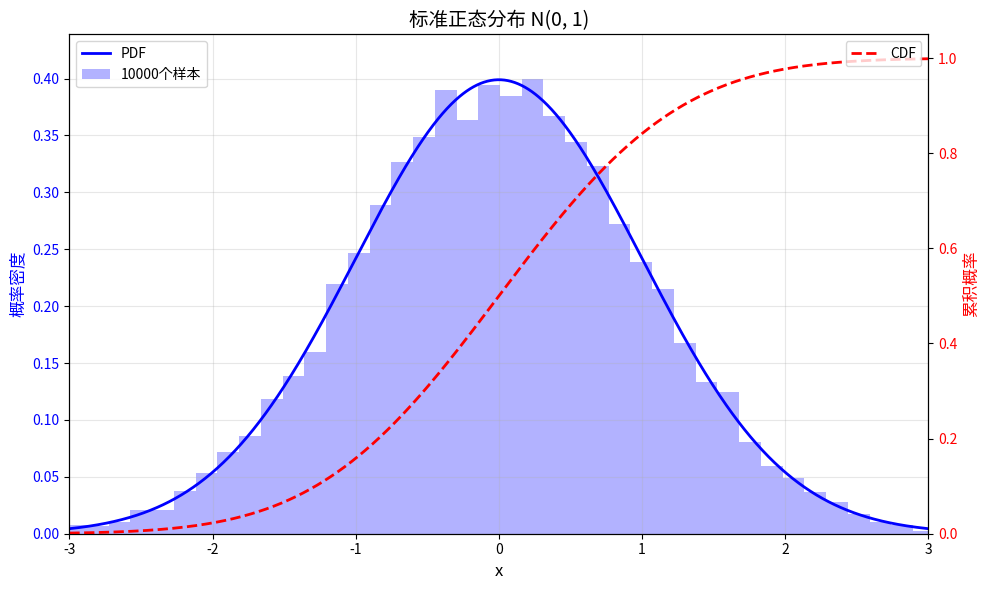
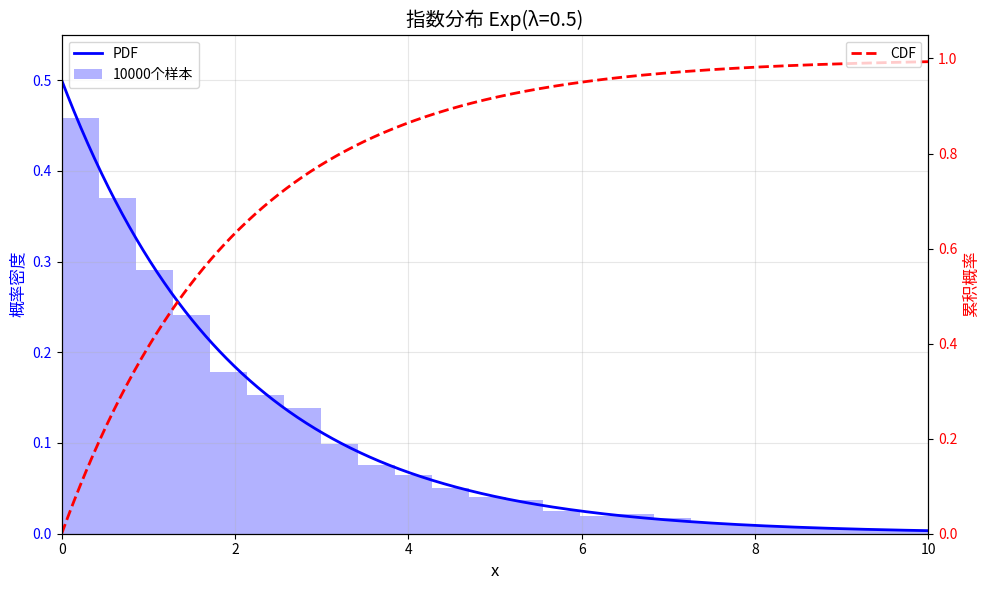
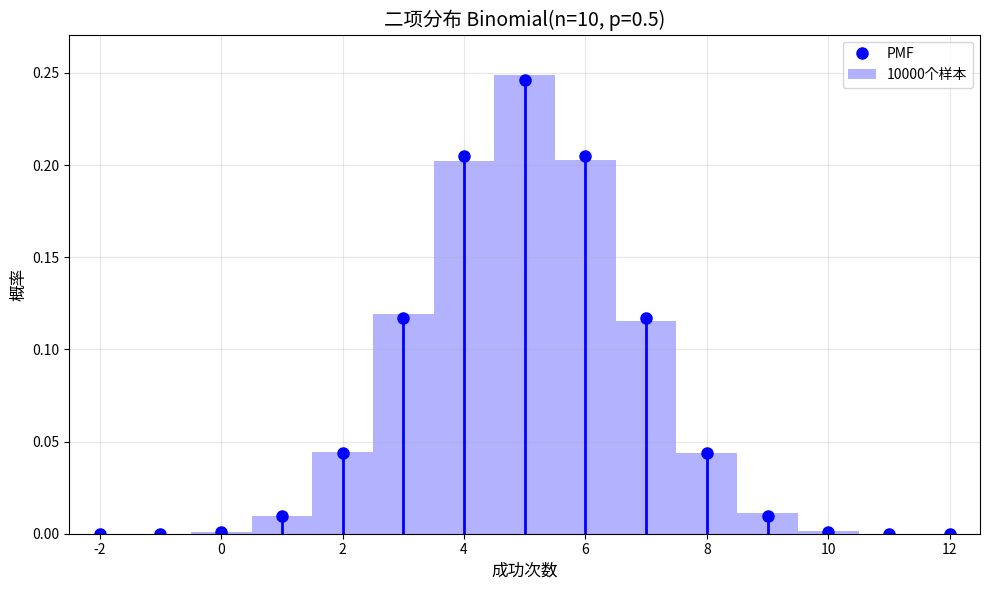
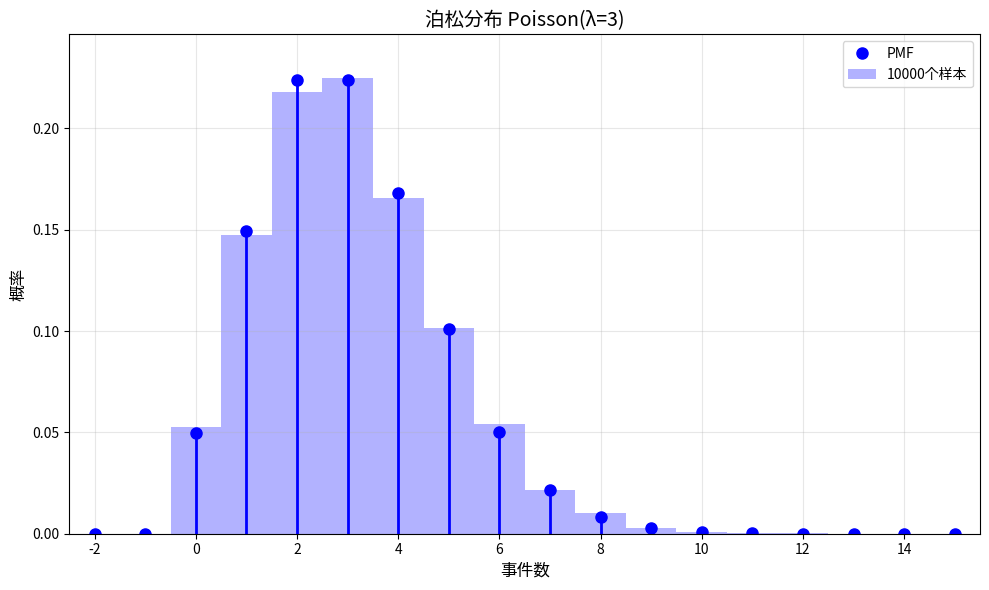
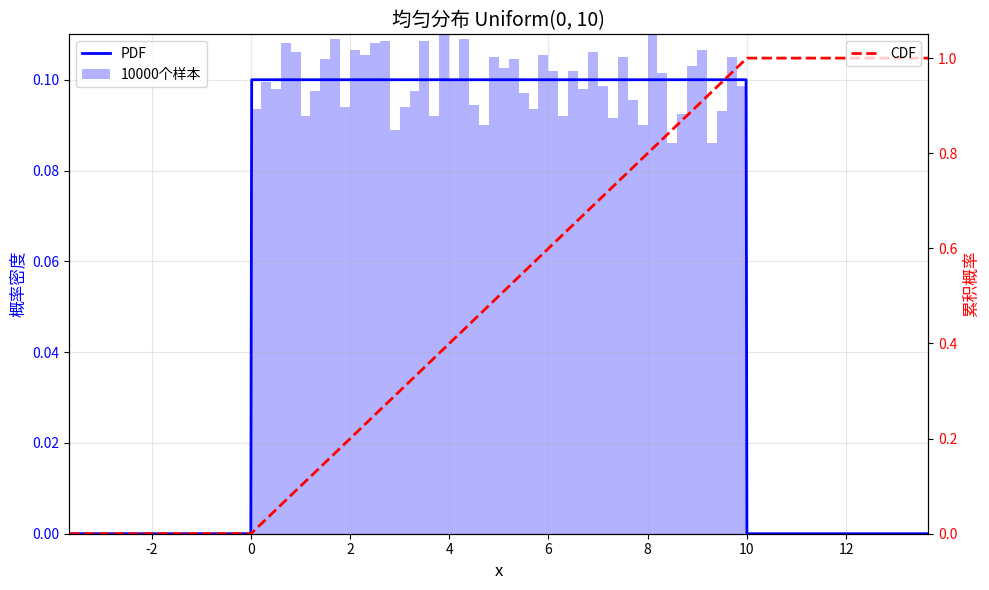

Python code for these plots, in order:
import numpy as np
import matplotlib.pyplot as plt
from matplotlib.colors import Colormap
from scipy import stats
import seaborn as sns
from typing import List, Tuple, Optional

def plot_matrix_heatmap(matrix: np.ndarray,
                        title: str = "矩阵热力图",
                        x_labels: list = None,
                        y_labels: list = None,
                        cmap: str = "viridis",
                        annotate: bool = False,
                        fmt: str = ".2f",
                        figsize: tuple = (10, 8),
                        show_colorbar: bool = True,
                        vmin: float = None,
                        vmax: float = None,
                        save_path: str = None) -> None:
    """
    将矩阵用热力图可视化
    
    参数:
        matrix: 待可视化的矩阵（numpy数组）
        title: 热力图标题
        x_labels: x轴标签列表（长度需与矩阵列数一致）
        y_labels: y轴标签列表（长度需与矩阵行数一致）
        cmap: 颜色映射（如"viridis"、"coolwarm"、"binary"等）
        annotate: 是否在热力图上标注数值
        fmt: 数值标注的格式（如".2f"表示保留2位小数）
        figsize: 图像尺寸（宽, 高）
        show_colorbar: 是否显示颜色条
        vmin: 颜色映射的最小值（None则自动计算）
        vmax: 颜色映射的最大值（None则自动计算）
        save_path: 图像保存路径（如"heatmap.png"，None则不保存）
    """
    # 验证输入矩阵
    if not isinstance(matrix, np.ndarray):
        raise TypeError("输入必须是numpy数组")
    if matrix.ndim != 2:
        raise ValueError("仅支持二维矩阵可视化")
    
    # 创建画布
    plt.figure(figsize=figsize)
    
    # 绘制热力图
    im = plt.imshow(matrix, cmap=cmap, vmin=vmin, vmax=vmax, aspect="auto")
    
    # 添加标题
    plt.title(title, fontsize=15)
    
    # 设置坐标轴标签
    if x_labels is not None:
        if len(x_labels) != matrix.shape[1]:
            raise ValueError(f"x_labels长度({len(x_labels)})与矩阵列数({matrix.shape[1]})不匹配")
        plt.xticks(range(matrix.shape[1]), x_labels, rotation=45, ha="right")
    else:
        plt.xticks(range(matrix.shape[1]))
    
    if y_labels is not None:
        if len(y_labels) != matrix.shape[0]:
            raise ValueError(f"y_labels长度({len(y_labels)})与矩阵行数({matrix.shape[0]})不匹配")
        plt.yticks(range(matrix.shape[0]), y_labels)
    else:
        plt.yticks(range(matrix.shape[0]))
    
    # 添加数值标注
    if annotate:
        for i in range(matrix.shape[0]):
            for j in range(matrix.shape[1]):
                text_color = "white" if im.norm(matrix[i, j]) > 0.5 else "black"  # 根据背景色选择文字颜色
                plt.text(j, i, format(matrix[i, j], fmt),
                         ha="center", va="center", color=text_color, fontsize=8)
    
    # 显示颜色条
    if show_colorbar:
        cbar = plt.colorbar(im)
        cbar.set_label("数值", fontsize=12)
    
    # 调整布局
    plt.tight_layout()
    
    # 保存图像
    if save_path:
        plt.savefig(save_path, dpi=300, bbox_inches="tight")
    
    # 显示图像
    plt.show()

# 设置绘图风格
plt.style.use('seaborn-v0_8-colorblind')
sns.set_palette('colorblind')

def plot_discrete_distribution_curve(
    values,
    probabilities=None,
    title="离散概率分布曲线",
    x_label="取值",
    y_label="概率",
    color="green",
    fill_alpha=0.3,
    show_points=True,
    figsize=(10, 6)
):
    """
    用阶梯曲线展示离散概率分布，并填充曲线下区域
    
    参数:
        values: 离散分布的取值（1D数组）
        probabilities: 对应取值的概率，若为None则从values计算频率
        title: 图表标题
        x_label: x轴标签
        y_label: y轴标签
        color: 曲线和填充区域的颜色
        fill_alpha: 填充区域的透明度（0-1）
        show_points: 是否显示离散点
        figsize: 图表尺寸
    """
    # 处理输入数据
    values = np.asarray(values)
    if values.ndim != 1:
        raise ValueError("values必须是一维数组")
    
    # 计算概率（如果未提供）
    if probabilities is None:
        unique_vals, counts = np.unique(values, return_counts=True)
        probabilities = counts / np.sum(counts)
    else:
        unique_vals = np.asarray(values)
        probabilities = np.asarray(probabilities)
        if len(unique_vals) != len(probabilities):
            raise ValueError("values和probabilities长度必须一致")
    
    # 确保值是排序的
    sorted_indices = np.argsort(unique_vals)
    x = unique_vals[sorted_indices]
    y = probabilities[sorted_indices]
    
    # 为阶梯曲线准备数据（在离散点之间保持水平）
    # 添加前后两个点使曲线完整
    x_extended = np.concatenate([[x[0] - (x[1]-x[0])/2], x, [x[-1] + (x[-1]-x[-2])/2]])
    y_extended = np.concatenate([[0], y, [0]])
    
    # 创建图表
    plt.figure(figsize=figsize)
    
    # 绘制阶梯曲线（mid参数使阶梯在x位置居中）
    plt.step(x_extended, y_extended, where='mid', color=color, linewidth=2.5, label="概率质量函数")
    
    # 填充曲线下的区域（透明颜色）
    plt.fill_between(x_extended, y_extended, color=color, alpha=fill_alpha)
    
    # 显示离散点
    if show_points:
        plt.scatter(x, y, color=color, s=50, zorder=3, label="离散点")
    
    # 设置图表属性
    plt.title(title, fontsize=14)
    plt.xlabel(x_label, fontsize=12)
    plt.ylabel(y_label, fontsize=12)
    plt.xlim(x_extended[0], x_extended[-1])
    plt.ylim(0, max(y) * 1.1)
    plt.grid(axis='y', alpha=0.3)
    plt.legend()
    plt.tight_layout()
    plt.show()


class DistributionVisualizer:
    """概率分布可视化工具"""
    
    @staticmethod
    def plot_discrete_distribution(
        dist, 
        title: str, 
        x_label: str = "值", 
        y_label: str = "概率",
        x_range: Tuple[int, int] = None,
        sample_size: int = 10000,
        show_samples: bool = True
    ) -> None:
        """
        可视化离散概率分布
        
        参数:
            dist: scipy的离散分布对象（如stats.binom, stats.poisson）
            title: 图表标题
            x_label: x轴标签
            y_label: y轴标签
            x_range: x轴范围 (min, max)，None则自动计算
            sample_size: 用于绘制直方图的样本量
            show_samples: 是否显示样本直方图
        """
        # 确定x轴范围
        if x_range is None:
            # 生成样本并根据样本确定范围
            samples = dist.rvs(size=sample_size)
            x_min, x_max = min(samples), max(samples)
            # 扩展一点范围使图表更美观
            x_min = max(0, x_min - 2) if 'binom' in str(dist) else x_min - 2
            x_max += 2
        else:
            x_min, x_max = x_range
        
        x = np.arange(x_min, x_max + 1)
        pmf = dist.pmf(x)  # 概率质量函数
        
        # 创建画布
        fig, ax = plt.subplots(figsize=(10, 6))
        
        # 绘制概率质量函数
        ax.plot(x, pmf, 'bo', ms=8, label='PMF')
        ax.vlines(x, 0, pmf, colors='b', lw=2)
        
        # 绘制样本直方图
        if show_samples:
            samples = dist.rvs(size=sample_size)
            ax.hist(
                samples, 
                bins=np.arange(x_min, x_max + 2) - 0.5, 
                density=True, 
                alpha=0.3, 
                color='b', 
                label=f'{sample_size}个样本'
            )
        
        # 设置图表属性
        ax.set_title(title, fontsize=14)
        ax.set_xlabel(x_label, fontsize=12)
        ax.set_ylabel(y_label, fontsize=12)
        ax.set_xlim(x_min - 0.5, x_max + 0.5)
        ax.set_ylim(0, max(pmf) * 1.1)
        ax.legend()
        ax.grid(alpha=0.3)
        
        plt.tight_layout()
        plt.show()
    
    @staticmethod
    def plot_continuous_distribution(
        dist, 
        title: str, 
        x_label: str = "值", 
        y_label: str = "概率密度",
        x_range: Tuple[float, float] = None,
        sample_size: int = 10000,
        show_samples: bool = True,
        show_cdf: bool = True
    ) -> None:
        """
        可视化连续概率分布
        
        参数:
            dist: scipy的连续分布对象（如stats.norm, stats.expon）
            title: 图表标题
            x_label: x轴标签
            y_label: y轴标签
            x_range: x轴范围 (min, max)，None则自动计算
            sample_size: 用于绘制直方图的样本量
            show_samples: 是否显示样本直方图
            show_cdf: 是否显示累积分布函数
        """
        # 确定x轴范围
        if x_range is None:
            # 使用分布的均值±3倍标准差作为范围
            mean, std = dist.mean(), dist.std()
            x_min, x_max = mean - 3 * std, mean + 3 * std
        else:
            x_min, x_max = x_range
        
        x = np.linspace(x_min, x_max, 1000)
        pdf = dist.pdf(x)  # 概率密度函数
        
        # 创建画布
        fig, ax1 = plt.subplots(figsize=(10, 6))
        
        # 绘制概率密度函数
        ax1.plot(x, pdf, 'b-', lw=2, label='PDF')
        
        # 绘制样本直方图
        if show_samples:
            samples = dist.rvs(size=sample_size)
            ax1.hist(
                samples, 
                bins=50, 
                density=True, 
                alpha=0.3, 
                color='b', 
                label=f'{sample_size}个样本'
            )
        
        # 设置主坐标轴属性
        ax1.set_title(title, fontsize=14)
        ax1.set_xlabel(x_label, fontsize=12)
        ax1.set_ylabel(y_label, fontsize=12, color='b')
        ax1.set_xlim(x_min, x_max)
        ax1.set_ylim(0, max(pdf) * 1.1)
        ax1.tick_params(axis='y', labelcolor='b')
        ax1.legend(loc='upper left')
        ax1.grid(alpha=0.3)
        
        # 绘制累积分布函数（次要坐标轴）
        if show_cdf:
            ax2 = ax1.twinx()
            cdf = dist.cdf(x)
            ax2.plot(x, cdf, 'r--', lw=2, label='CDF')
            ax2.set_ylabel('累积概率', fontsize=12, color='r')
            ax2.set_ylim(0, 1.05)
            ax2.tick_params(axis='y', labelcolor='r')
            ax2.legend(loc='upper right')
        
        plt.tight_layout()
        plt.show()

def demonstrate_distributions():
    """展示各种概率分布的可视化效果"""
    # 1. 正态分布
    norm_dist = stats.norm(loc=0, scale=1)  # 均值0，标准差1的正态分布
    DistributionVisualizer.plot_continuous_distribution(
        norm_dist,
        title="标准正态分布 N(0, 1)",
        x_label="x",
        y_label="概率密度"
    )
    
    # 2. 指数分布
    expon_dist = stats.expon(scale=2)  # 尺度参数=2（均值=2）
    DistributionVisualizer.plot_continuous_distribution(
        expon_dist,
        title="指数分布 Exp(λ=0.5)",
        x_label="x",
        x_range=(0, 10)
    )
    
    # 3. 二项分布
    binom_dist = stats.binom(n=10, p=0.5)  # n=10次试验，成功概率p=0.5
    DistributionVisualizer.plot_discrete_distribution(
        binom_dist,
        title="二项分布 Binomial(n=10, p=0.5)",
        x_label="成功次数"
    )
    
    # 4. 泊松分布
    poisson_dist = stats.poisson(mu=3)  # 均值=3
    DistributionVisualizer.plot_discrete_distribution(
        poisson_dist,
        title="泊松分布 Poisson(λ=3)",
        x_label="事件数"
    )
    
    # 5. 均匀分布
    uniform_dist = stats.uniform(loc=0, scale=10)  # [0, 10)区间的均匀分布
    DistributionVisualizer.plot_continuous_distribution(
        uniform_dist,
        title="均匀分布 Uniform(0, 10)",
        x_label="x"
    )

if __name__ == "__main__":
    demonstrate_distributions()
    